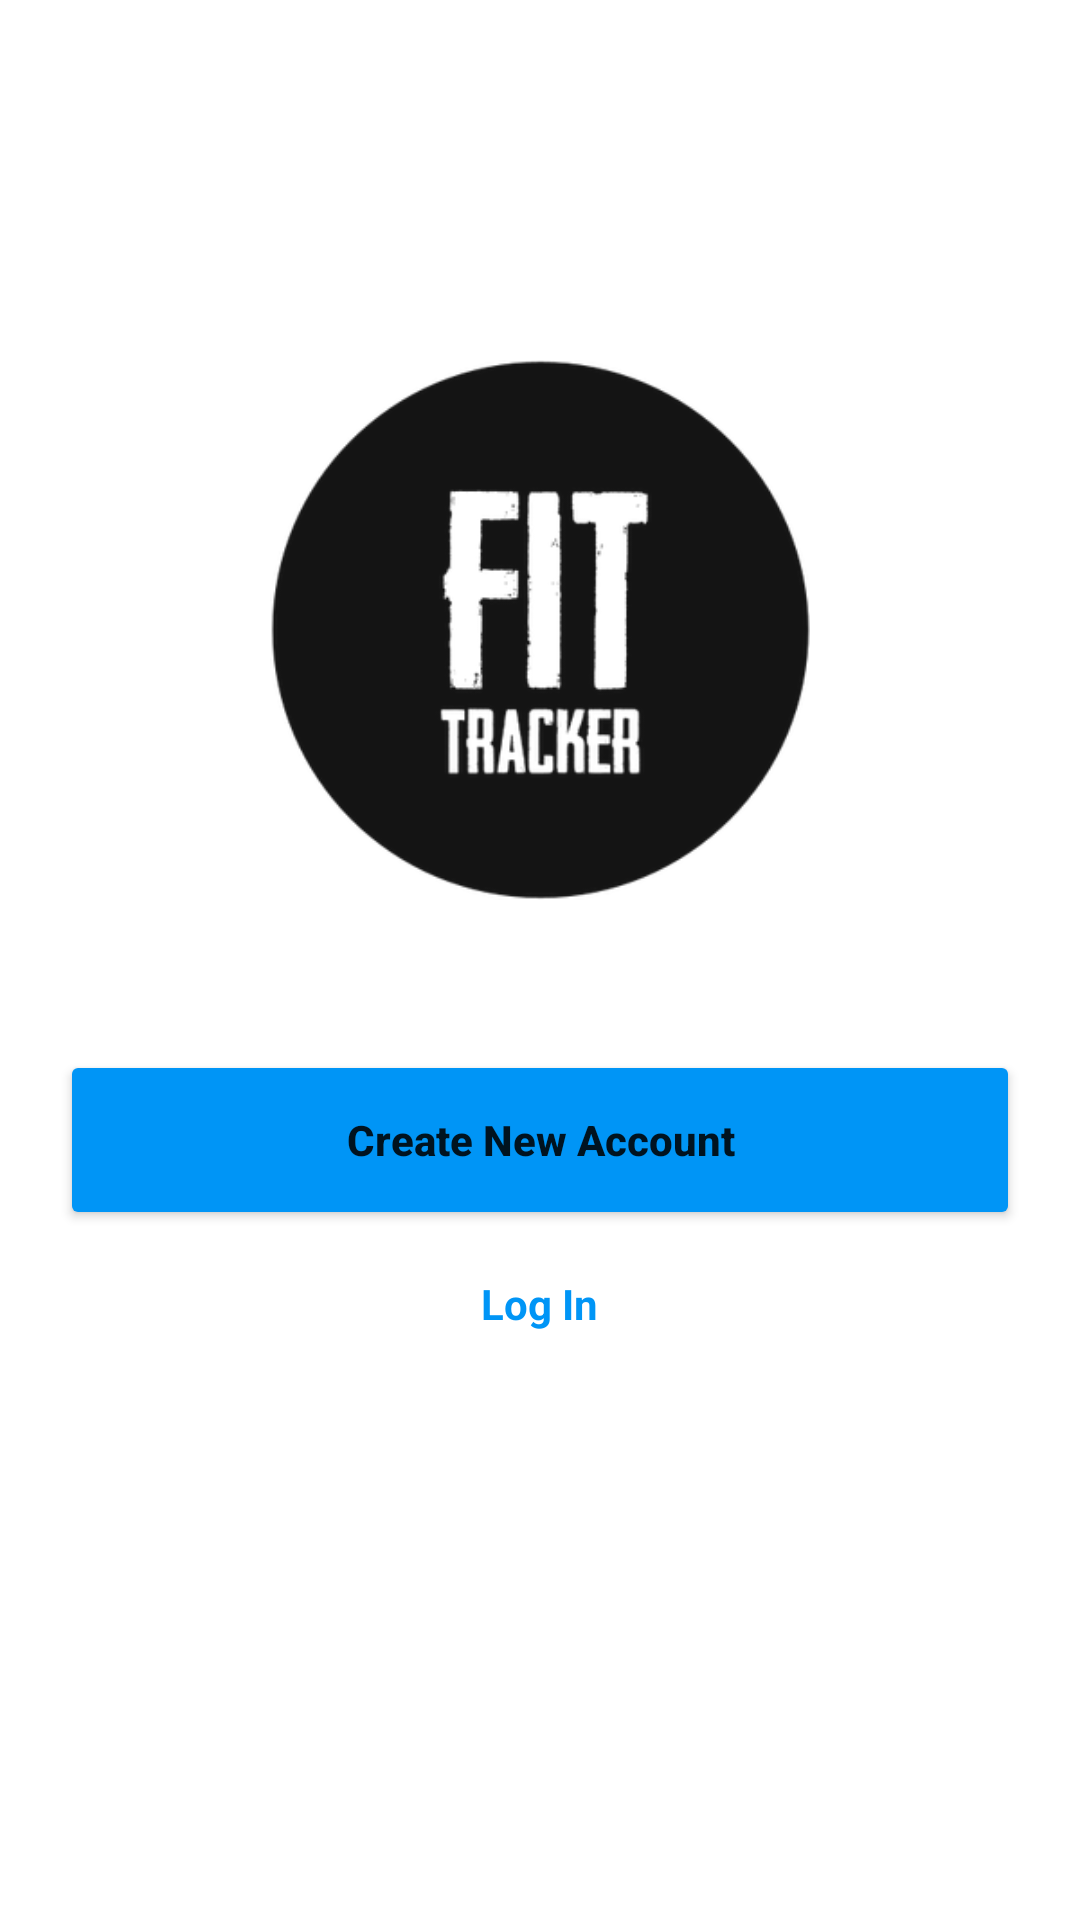

This screen was rendered from an Android layout file. Write that file and the resources it references.
<!-- AndroidManifest.xml: application theme AppTheme -->
<!-- res/layout/activity_auth.xml -->
<?xml version="1.0" encoding="utf-8"?>
<FrameLayout xmlns:android="http://schemas.android.com/apk/res/android"
    xmlns:app="http://schemas.android.com/apk/res-auto"
    xmlns:tools="http://schemas.android.com/tools"
    android:layout_width="match_parent"
    android:layout_height="match_parent"
    android:id="@+id/auth_container"
    tools:context=".auth.AuthActivity">

    <RelativeLayout
        android:layout_width="match_parent"
        android:layout_height="match_parent"
        android:id="@+id/authContainer"
        android:padding="20dp"
        android:orientation="vertical"
        tools:ignore="UselessParent">

        <ImageView
            android:id="@+id/ivAuthLogo"
            android:layout_width="180dp"
            android:layout_height="180dp"
            android:layout_alignParentTop="true"
            android:layout_marginTop="100dp"
            android:layout_centerHorizontal="true"
            app:srcCompat="@drawable/logo"
            android:contentDescription="@string/logo" />

        <Button
            android:id="@+id/btnCreateNewAccountAuth"
            android:layout_width="match_parent"
            android:layout_height="wrap_content"
            android:layout_below="@+id/ivAuthLogo"
            android:layout_marginTop="50dp"
            android:height="60dp"
            android:backgroundTint="@color/colorButtonLogin"
            android:text="@string/create_new_account"
            android:textAllCaps="false"
            android:textStyle="bold" />

        <TextView
            android:id="@+id/tvLogInAuth"
            android:layout_width="wrap_content"
            android:layout_height="wrap_content"
            android:layout_below="@+id/btnCreateNewAccountAuth"
            android:layout_centerHorizontal="true"
            android:layout_marginTop="5dp"
            android:padding="10dp"
            android:textColor="@color/colorButtonLogin"
            android:textStyle="bold"
            android:text="@string/log_in" />

    </RelativeLayout>

</FrameLayout>
<!-- resources referenced by this layout -->
<resources>
  <color name="colorButtonLogin">#0095f6</color>
  <!-- drawable logo: png bitmap (drawable, 25376 bytes) -->
  <string name="create_new_account">Create New Account</string>
  <string name="log_in">Log In</string>
  <string name="logo">Logo</string>
  <style name="AppTheme" parent="Theme.MaterialComponents.DayNight.DarkActionBar">
          
          <item name="windowNoTitle">true</item>
          <item name="windowActionBar">false</item>
          <item name="colorPrimary">@color/colorPrimaryLight</item>
          <item name="colorPrimaryDark">@color/colorPrimaryDark</item>
          <item name="colorAccent">@color/colorAccent</item>
          <item name="colorSecondary">@color/colorSecondaryLight</item>
      </style>
  <color name="colorPrimaryLight">#606060</color>
  <color name="colorPrimaryDark">#1a1a1a</color>
  <color name="colorAccent">#3897f1</color>
  <color name="colorSecondaryLight">#fafafa</color>
</resources>
